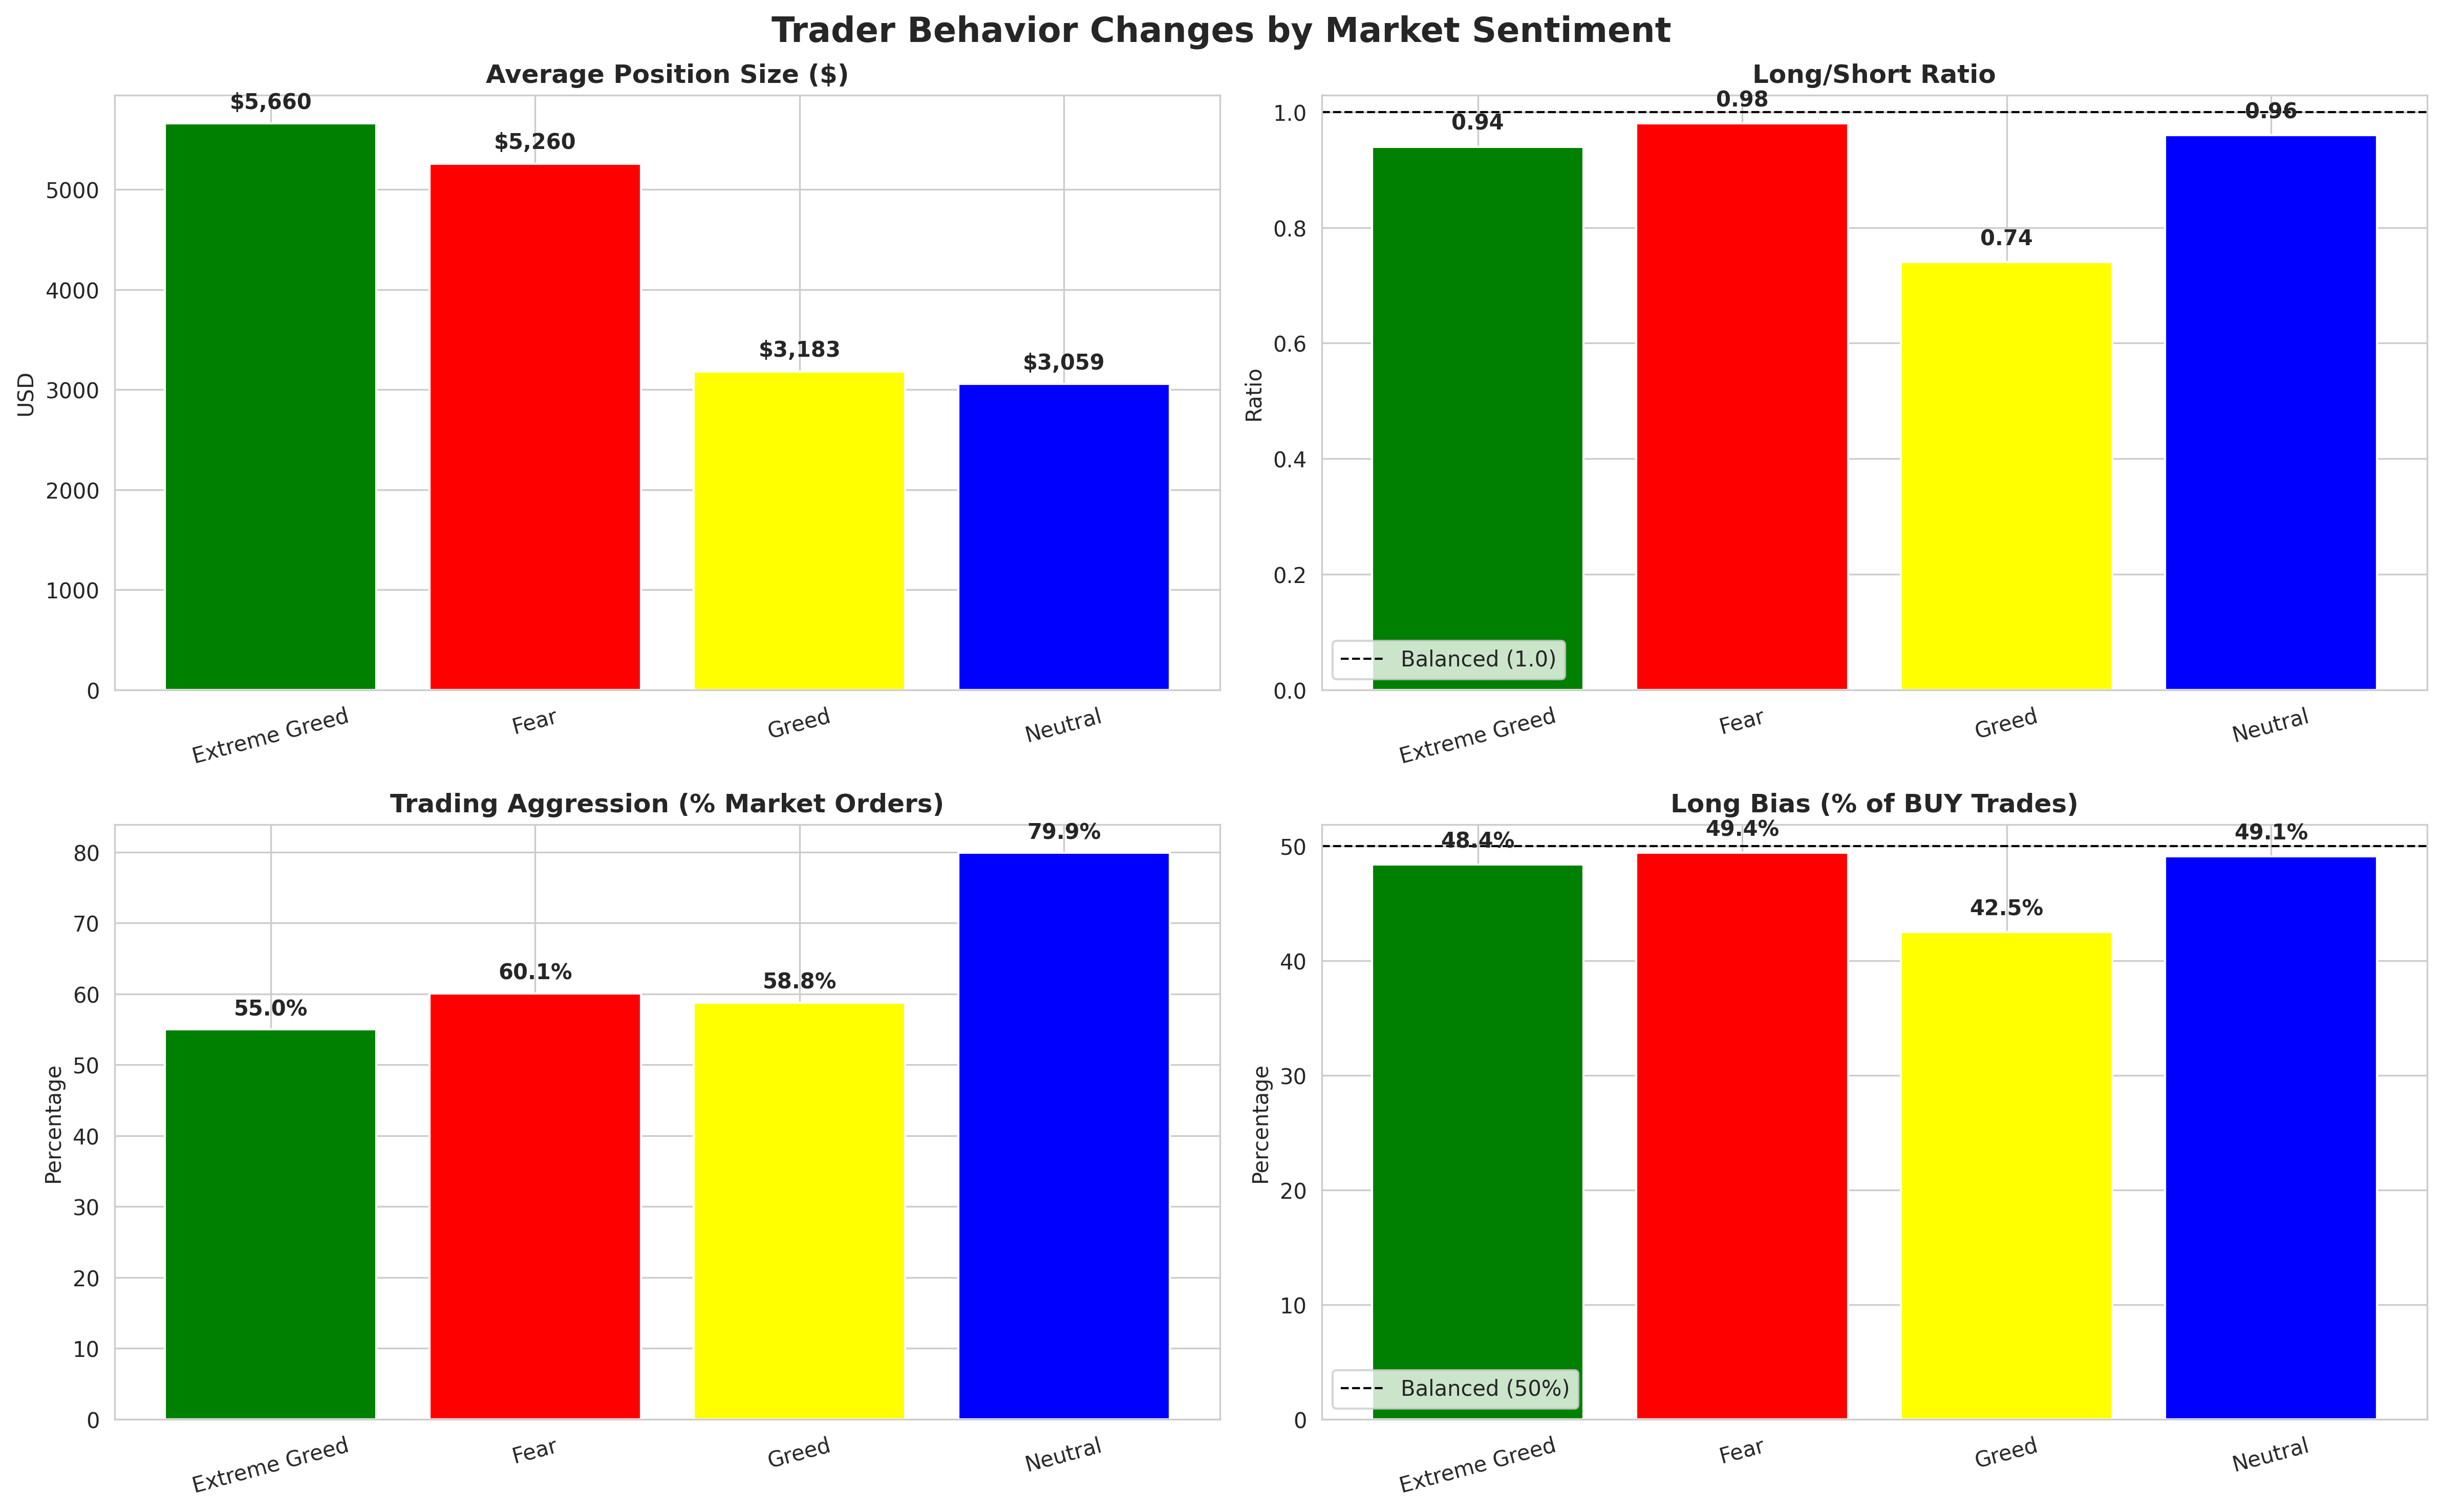

The table this chart was drawn from, first rows:
classification, Avg_Position_Size, Long_Ratio, Taker_Ratio, Total_Trades, Long_Short_Ratio
Extreme Greed, 5660, 0.484, 0.55, 6962, 0.94
Fear, 5260, 0.494, 0.601, 133871, 0.98
Greed, 3183, 0.425, 0.588, 36289, 0.74
Neutral, 3059, 0.491, 0.799, 7141, 0.96
